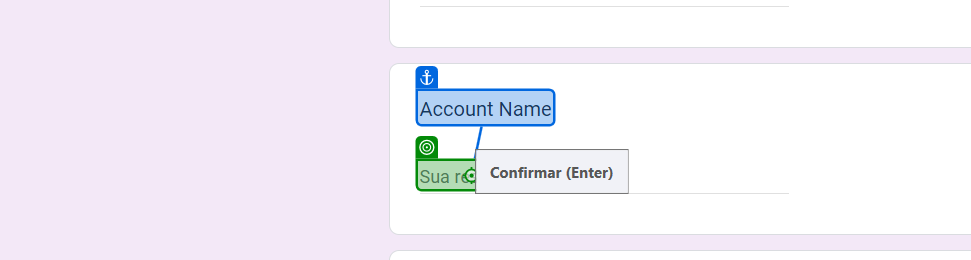
Task: Automação que extrai informações de uma fila e as usa para preencher um forms.
Workflow: Main

Step 1 [then]: type "[Oportunitie.SpecificContent("Account Name").ToString]" into the element 'Sua resposta' in window 'Exercício DEV - UIPATH' (chrome.exe)

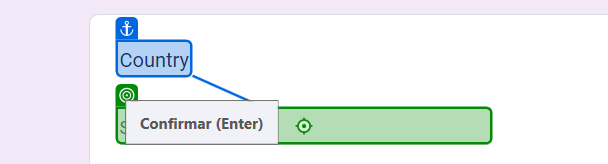
Step 2: type [Country] into the text box in window 'Exercício DEV - UIPATH' (chrome.exe)

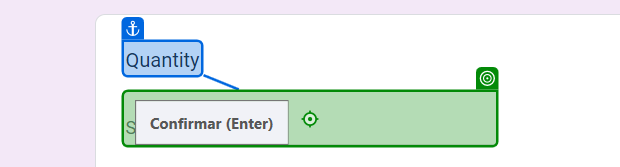
Step 3: type "[Oportunitie.SpecificContent("Quantity").ToString]" into the element in window 'Exercício DEV - UIPATH' (chrome.exe)

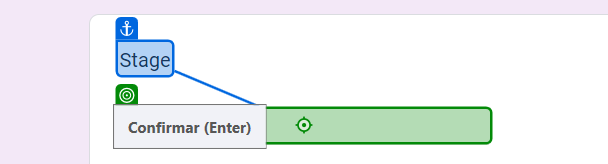
Step 4: type "[Oportunitie.SpecificContent("Stage").ToString]" into the text box in window 'Exercício DEV - UIPATH' (chrome.exe)

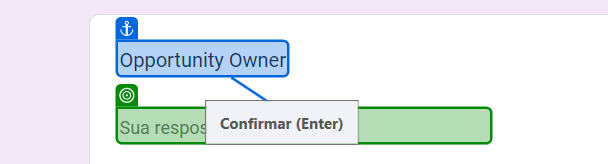
Step 5: type "[Oportunitie.SpecificContent("Opportunity Owner").ToString]" into the text box in window 'Exercício DEV - UIPATH' (chrome.exe)

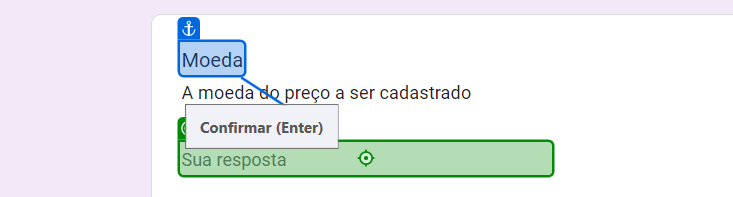
Step 6: type [Moeda] into the text box in window 'Exercício DEV - UIPATH' (chrome.exe)

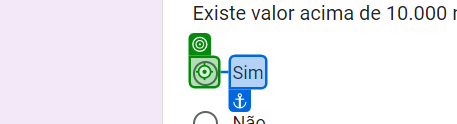
Step 7: click on the element in window 'Exercício DEV - UIPATH' (chrome.exe)

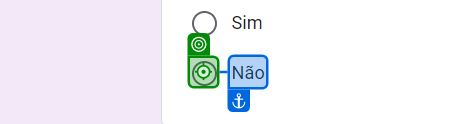
Step 8 [else]: click on the element in window 'Exercício DEV - UIPATH' (chrome.exe)

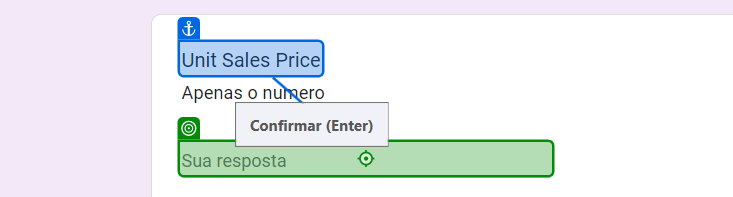
Step 9 [then]: type "[Oportunitie.SpecificContent("Unit Sales Price").ToString.Substring(4,4)]" into the text box in window 'Exercício DEV - UIPATH' (chrome.exe)

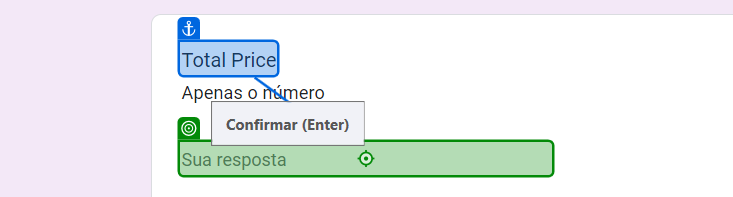
Step 10: type [ValorTotal] into the text box in window 'Exercício DEV - UIPATH' (chrome.exe)

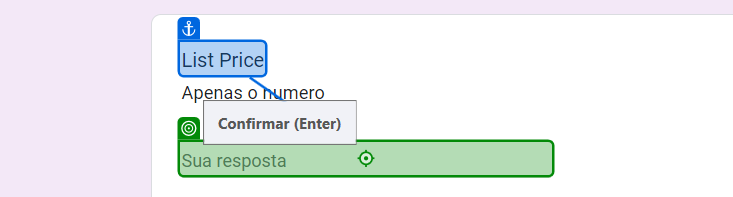
Step 11: type "[Oportunitie.SpecificContent("List Price").ToString]" into the text box in window 'Exercício DEV - UIPATH' (chrome.exe)

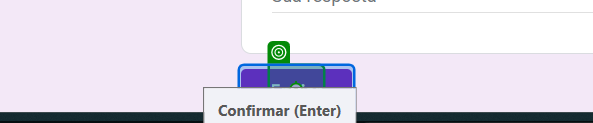
Step 12: click on the element 'Enviar' in window 'Exercício DEV - UIPATH' (chrome.exe)
